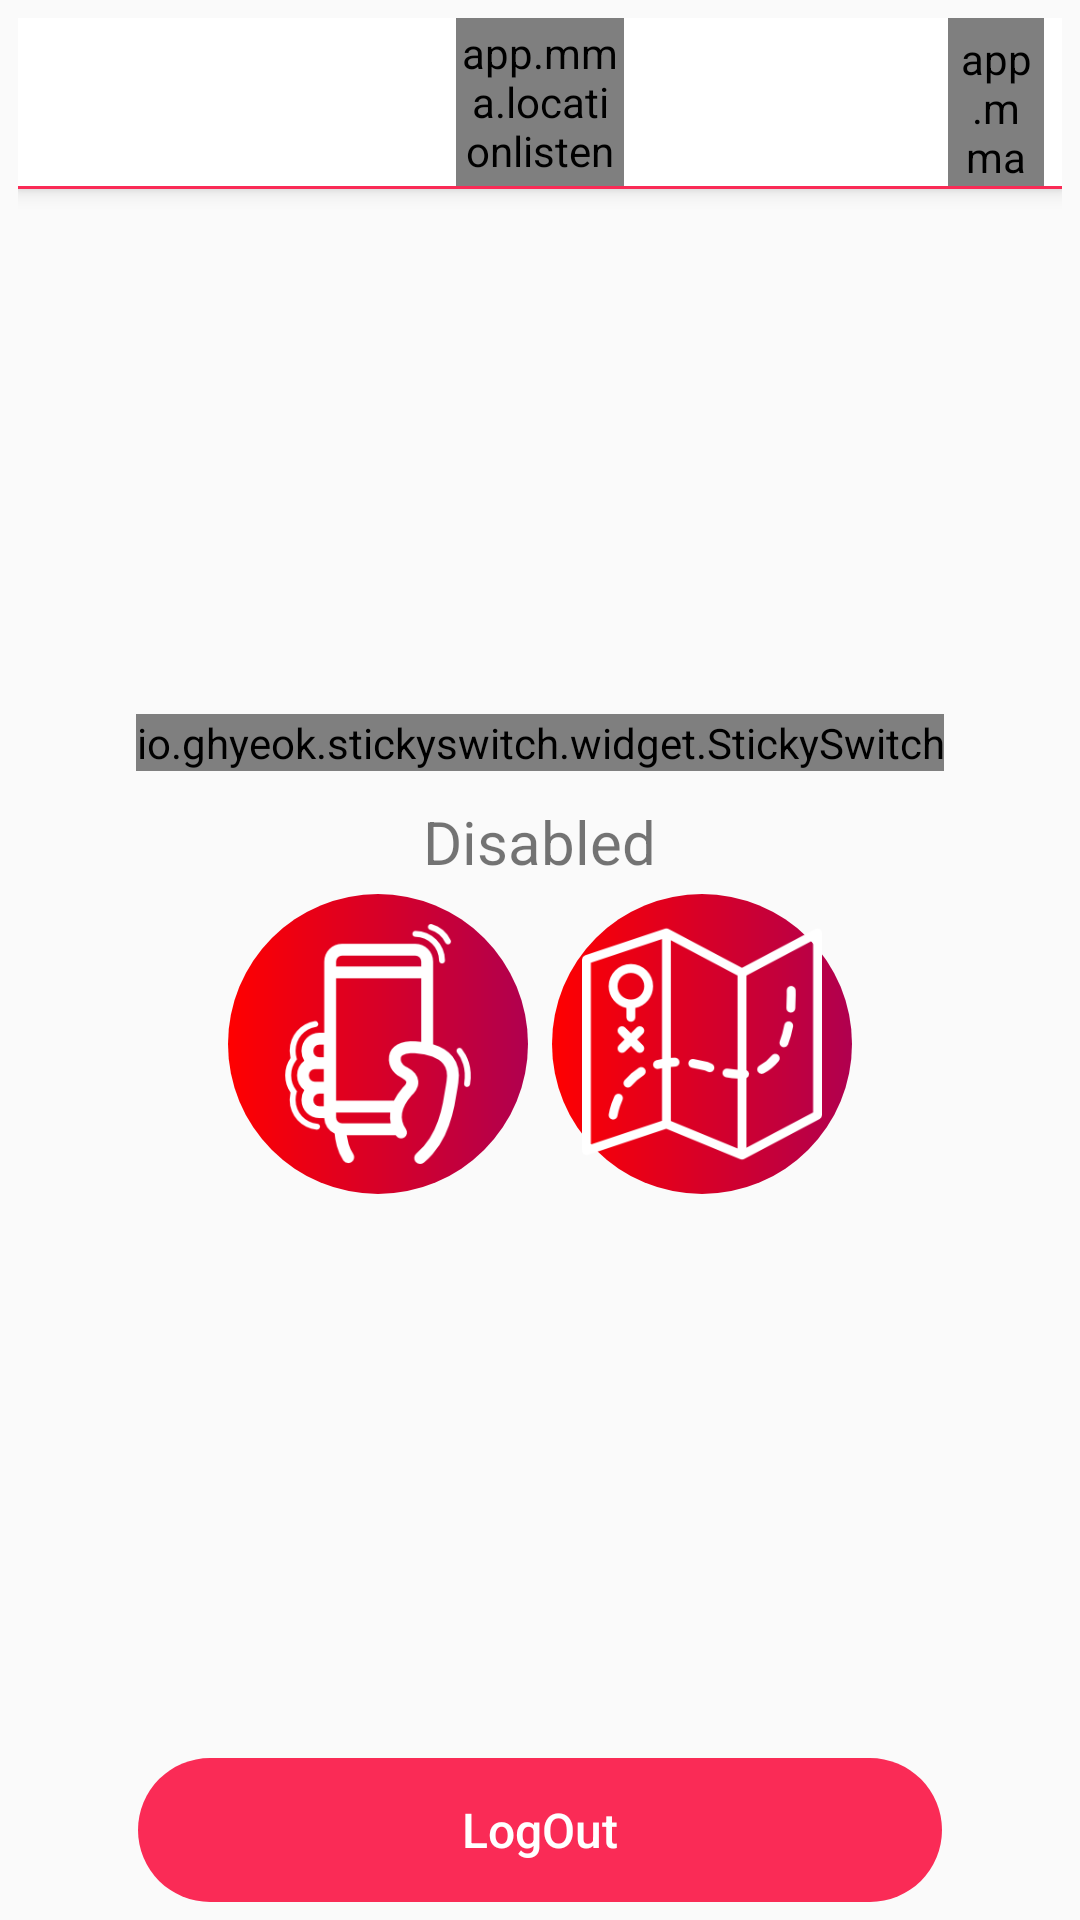

Here is an Android app screen rendered from its layout file. Give the layout XML and the strings, colors and styles it references.
<!-- AndroidManifest.xml: activity theme AppTheme.NoActionBar -->
<!-- res/layout/activity_main.xml -->
<?xml version="1.0" encoding="utf-8"?>
<android.support.design.widget.CoordinatorLayout xmlns:android="http://schemas.android.com/apk/res/android"
    xmlns:app="http://schemas.android.com/apk/res-auto"
    xmlns:tools="http://schemas.android.com/tools"
    android:layout_width="match_parent"
    android:layout_height="match_parent"
    android:padding="6dp"
    android:id="@+id/root"
    tools:context="app.mma.locationlistenerapp.activities.MainActivity">


    <LinearLayout
        android:layout_width="match_parent"
        android:layout_height="wrap_content"
        android:layout_gravity="center"
        android:orientation="vertical">

        <io.ghyeok.stickyswitch.widget.StickySwitch
            android:id="@+id/switch_activate"
            android:layout_width="wrap_content"
            android:layout_height="wrap_content"
            app:ss_animationDuration="600"
            android:layout_gravity="center_horizontal"
            app:ss_switchColor="@color/colorPrimaryDark"
            app:ss_textColor="@android:color/black"
            app:ss_textSize="20sp"
            app:ss_leftText="OFF"
            app:ss_rightText="ON"
            app:ss_animationType="curved"
            app:ss_leftIcon="@drawable/cancel"
            app:ss_rightIcon="@drawable/tick"
            app:ss_iconSize="10dp"
            app:ss_sliderBackgroundColor="@color/bootstrap_dropdown_divider"
            />

        <android.support.v7.widget.AppCompatTextView
            android:id="@+id/tv_enable_disable"
            android:layout_width="wrap_content"
            android:layout_height="wrap_content"
            android:layout_gravity="center"
            android:layout_marginTop="10dp"
            android:textSize="20sp"
            fontPath="fonts/UbuntuMono-B.ttf"
            android:text="@string/service_disabled"
            />

        <LinearLayout
            android:layout_width="wrap_content"
            android:layout_height="wrap_content"
            android:orientation="horizontal"
            android:layout_gravity="center">

            <android.support.v7.widget.AppCompatImageView
                android:id="@+id/btn_shake"
                android:layout_width="100dp"
                android:layout_height="100dp"
                android:padding="10dp"
                android:layout_margin="4dp"
                app:srcCompat="@drawable/shake"
                android:layout_marginRight="10dp"
                android:scaleType="fitXY"
                android:background="@drawable/shake_btn_bg_disable"
                />

            <android.support.v7.widget.AppCompatImageView
                android:id="@+id/btn_map"
                android:layout_width="100dp"
                android:layout_height="100dp"
                android:padding="10dp"
                android:layout_margin="4dp"
                android:layout_marginLeft="10dp"
                app:srcCompat="@drawable/map"
                android:scaleType="fitXY"
                android:background="@drawable/shake_btn_bg_disable"
                />

        </LinearLayout>
    </LinearLayout>


    <Button
        android:id="@+id/btnLogOut"
        android:text="LogOut"
        style="@style/FormButtons"
        android:textSize="16sp"
        android:layout_marginLeft="40dp"
        android:layout_marginRight="40dp"
        android:layout_gravity="bottom|center_horizontal"/>

    <android.support.design.widget.AppBarLayout
        android:id="@+id/app_bar"
        android:layout_width="match_parent"
        android:layout_height="wrap_content"
        android:layout_gravity="top|center_horizontal"
        android:theme="@style/AppTheme.AppBarOverlay">

        <include layout="@layout/toolbar1"
            android:id="@+id/toolbar"
            />
        <View
            android:layout_width="match_parent"
            android:layout_height="1dp"
            android:background="@color/colorPrimary"/>
    </android.support.design.widget.AppBarLayout>

</android.support.design.widget.CoordinatorLayout>
<!-- res/layout/toolbar1.xml (included above) -->
<?xml version="1.0" encoding="utf-8"?>
<android.support.v7.widget.Toolbar xmlns:android="http://schemas.android.com/apk/res/android"
    xmlns:app="http://schemas.android.com/apk/res-auto"
    android:layout_width="match_parent"
    android:layout_height="wrap_content"
    android:background="#ffffff"
    app:popupTheme="@style/AppTheme.PopupOverlay"
    app:layout_collapseMode="pin"
    android:contentInsetStart="0dp"
    android:contentInsetEnd="0dp"
    >

    <FrameLayout
        android:layout_width="match_parent"
        android:layout_height="?attr/actionBarSize"
        android:paddingLeft="6dp"
        android:paddingRight="6dp">

        <app.mma.locationlistenerapp.views.ImageView_Toolbar
            android:id="@+id/setting_icon"
            android:layout_width="32dp"
            android:layout_height="match_parent"
            android:padding="4dp"
            app:srcCompat="@drawable/settings"
            android:scaleType="fitXY"
            android:tint="@color/colorPrimaryDark"
            android:background="?attr/selectableItemBackground"
            android:layout_gravity="right|center_vertical"
            />

        <app.mma.locationlistenerapp.views.ImageView_Toolbar_Logo
            android:id="@+id/logo"
            android:layout_width="?attr/actionBarSize"
            android:layout_height="?attr/actionBarSize"
            android:maxWidth="?attr/actionBarSize"
            android:maxHeight="?attr/actionBarSize"
            android:padding="2dp"
            app:srcCompat="@drawable/icon"
            android:scaleType="fitXY"
            android:layout_gravity="center"/>

    </FrameLayout>



</android.support.v7.widget.Toolbar>
<!-- resources referenced by this layout -->
<resources>
  <color name="colorPrimary">#fa2b56</color>
  <color name="colorPrimaryDark">#ac1c3a</color>
  <!-- drawable cancel: png bitmap (drawable, 1950 bytes) -->
  <!-- drawable icon: png bitmap (drawable, 158450 bytes) -->
  <!-- drawable map: png bitmap (drawable, 6870 bytes) -->
  <!-- drawable settings: png bitmap (drawable, 16098 bytes) -->
  <!-- drawable shake: png bitmap (drawable, 6516 bytes) -->
  <!-- drawable shake_btn_bg_disable (drawable) -->
  <?xml version="1.0" encoding="utf-8"?>
  <shape xmlns:android="http://schemas.android.com/apk/res/android"
      android:shape="oval">
  
      <gradient android:angle="0"
          android:startColor="#ff0000"
          android:endColor="#b0004f"/>
  
  </shape>
  <!-- drawable tick: png bitmap (drawable, 1487 bytes) -->
  <string name="service_disabled">Disabled</string>
  <style name="AppTheme.AppBarOverlay" parent="ThemeOverlay.AppCompat.Dark.ActionBar" />
  <style name="AppTheme.PopupOverlay" parent="ThemeOverlay.AppCompat.Light" />
  <style name="FormButtons" parent="Widget.AppCompat.Button.Borderless">
          <item name="android:layout_width">match_parent</item>
          <item name="android:layout_height">wrap_content</item>
          <item name="android:textColor">@android:color/white</item>
          <item name="android:textSize">22sp</item>
          <item name="android:layout_marginLeft">30dp</item>
          <item name="android:layout_marginRight">30dp</item>
          <item name="android:background">@drawable/tab_btn_bg_selected</item>
          <item name="android:layout_gravity">center_horizontal</item>
          <item name="android:gravity">center</item>
          <item name="android:textAllCaps">false</item>
          <item name="android:layout_marginTop">10dp</item>
          <item name="fontPath">fonts/UbuntuMono-B.ttf</item>
      </style>
  <style name="AppTheme.NoActionBar" parent="@style/AppTheme">
          <item name="windowActionBar">false</item>
          <item name="windowNoTitle">true</item>
          
          
      </style>
  <!-- drawable tab_btn_bg_selected (drawable) -->
  <?xml version="1.0" encoding="utf-8"?>
  <shape xmlns:android="http://schemas.android.com/apk/res/android"
      android:shape="rectangle">
  
      <corners android:radius="60dp"/>
  
      <solid android:color="@color/tab_btn_bg_color"/>
  
  </shape>
  <style name="AppTheme" parent="Theme.AppCompat.Light.DarkActionBar">
          
          <item name="colorPrimary">@color/colorPrimary</item>
          <item name="colorPrimaryDark">@color/colorPrimaryDark</item>
          <item name="colorAccent">@color/colorAccent</item>
      </style>
  <color name="colorAccent">#3688be</color>
</resources>
